7-way image classification set "data" from GitHub (Marshall-mk/EggPlantDisease); label vocabulary: healthy leaf, insect pest disease, leaf spot disease, mosaic virus disease, small leaf disease, white mold disease, wilt disease.

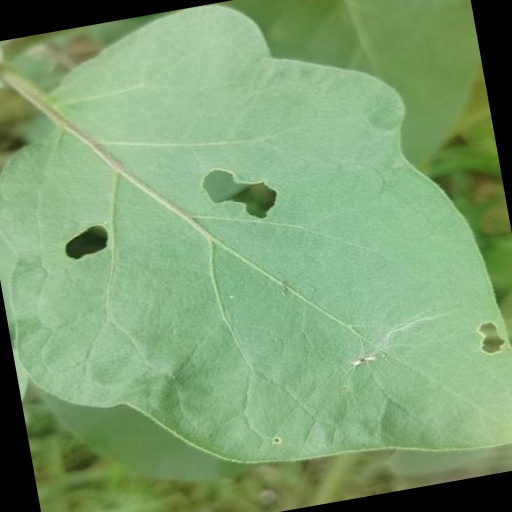
Label: insect pest disease

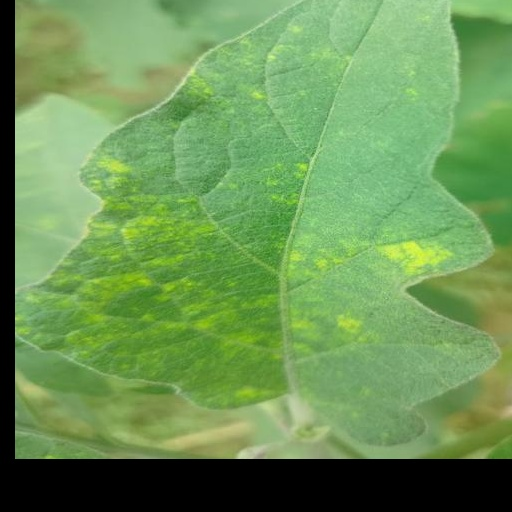
Label: leaf spot disease

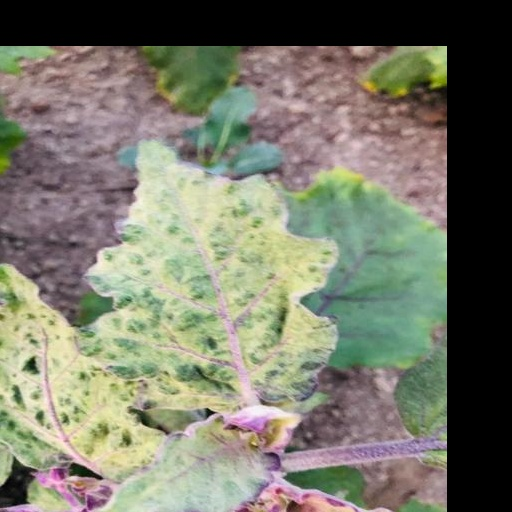
Label: mosaic virus disease

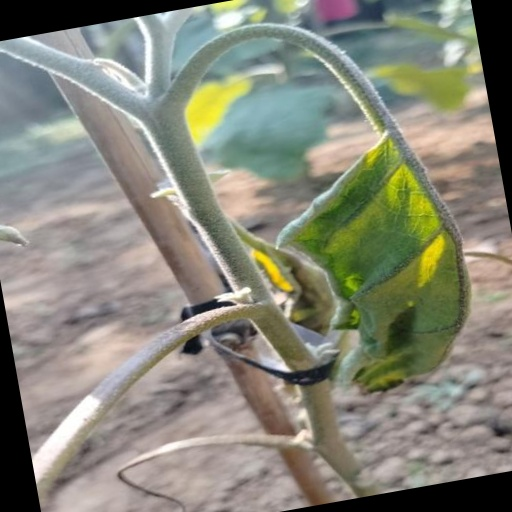
Label: wilt disease

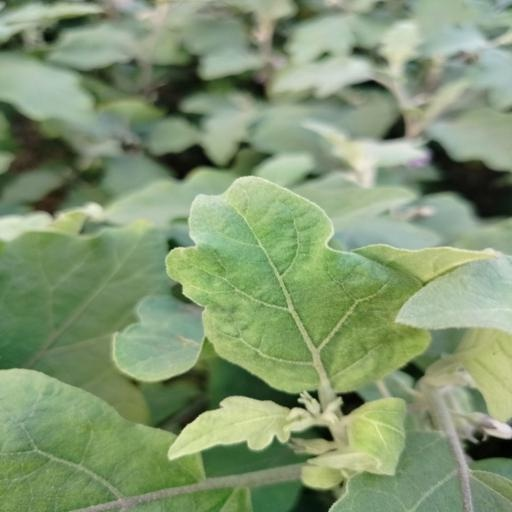
Label: small leaf disease

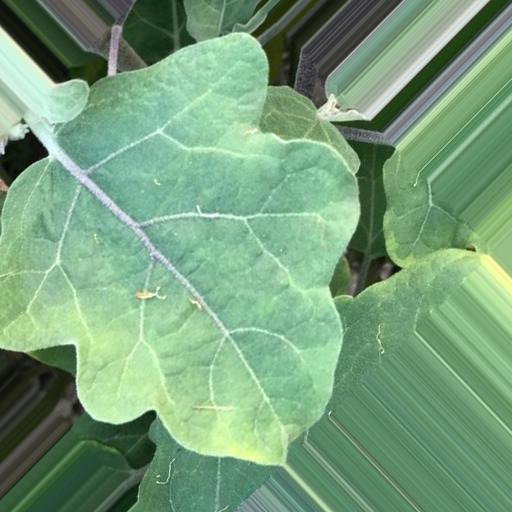
Label: healthy leaf
